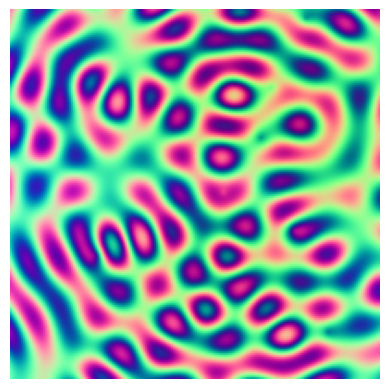

Here is the Python script that generated this plot:
## Importing numpy libraries
import numpy as np
import matplotlib.pyplot as plt

## Sin function frequency
ff = (1/(1.5*3.14))

## Number of attractor points
attr_n = 7

## Canvas dimensions
width = 200
height = 200

## Setting up the canvas
canvas = np.zeros((height, width, 3)) 

## Creating a given number of random attractor points
attractors = np.random.random((attr_n, 2)) * 200

## Defining function for euclidean distance
def distance(point1, point2):
    return np.sqrt(np.sum((point1 - point2) ** 2, axis=1))

## A loop, distance check for each pixel, convertions to sin function and coloring the canvas
for x in range(width):
    for y in range(height):
        # Calculating distance from pixel to all attractors
        dists = distance(np.array([x, y]), attractors)

        #Sin function for distance
        s = np.sin(dists*ff)

        # Summation of the sine of distances to get interference
        s = np.array(s)

        ss = sum(s)

        # RGB channels
        r = (np.sin(ss) + 1) / 2
        g = (np.cos(ss) + 1) / 2
        b = (np.mean(dists) / np.max(dists))

        # Updating the canvas with final summed values
        canvas[y, x, 0] = r
        canvas[y, x, 1] = g
        canvas[y, x, 2] = b

## hsv to show values
plt.imshow(canvas)
## Hiding axis
plt.axis('off') 
## Printing the plot in new window
plt.show() 

